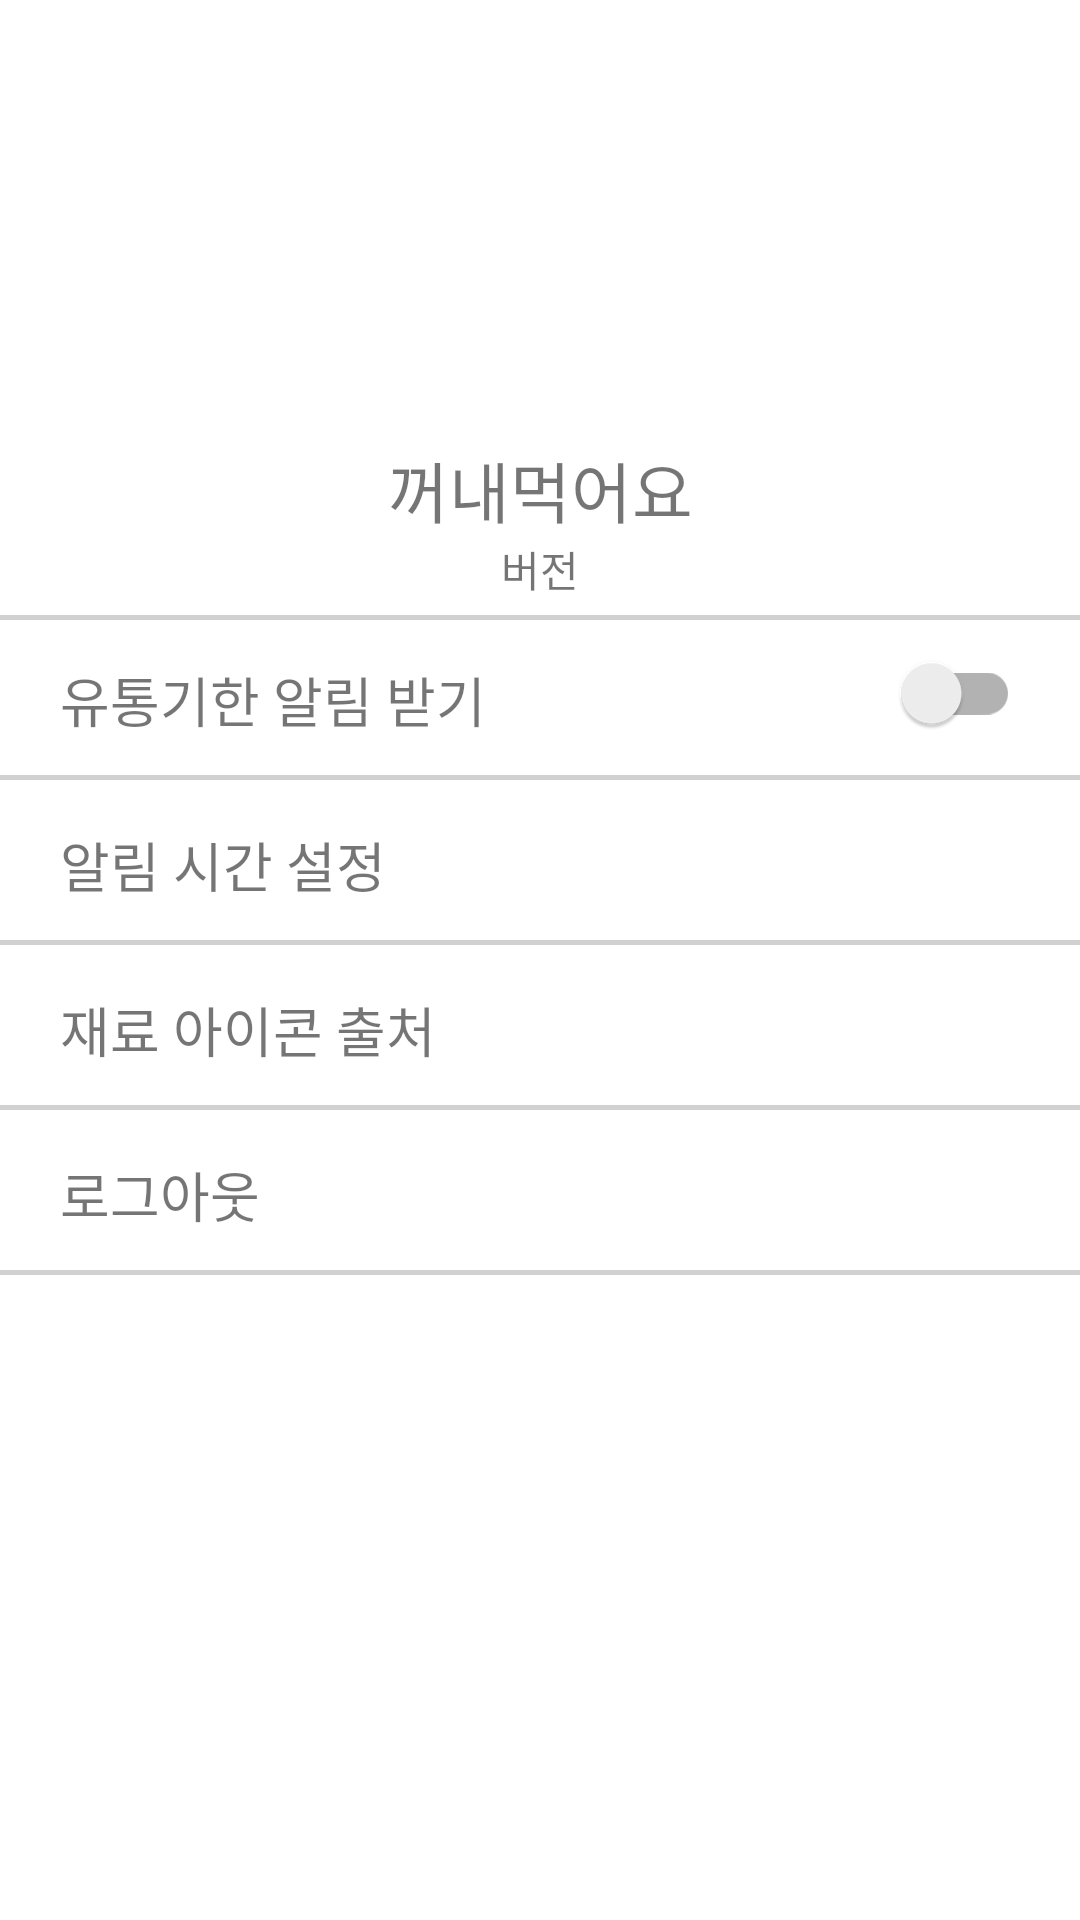

Layout XML and referenced resources for this Android screen:
<!-- AndroidManifest.xml: application theme Theme.Takeeat -->
<!-- res/layout/fragment_menu.xml -->
<?xml version="1.0" encoding="utf-8"?>
<androidx.constraintlayout.widget.ConstraintLayout xmlns:android="http://schemas.android.com/apk/res/android"
    xmlns:app="http://schemas.android.com/apk/res-auto"
    xmlns:tools="http://schemas.android.com/tools"
    android:layout_width="match_parent"
    android:layout_height="match_parent"
    tools:context=".ui.menu.MenuFragment">


    <LinearLayout
        android:layout_width="match_parent"
        android:layout_height="match_parent"
        android:layout_marginBottom="48dp"
        android:orientation="vertical"
        tools:layout_editor_absoluteX="0dp">

        <LinearLayout
            android:layout_width="match_parent"
            android:layout_height="200dp"
            android:layout_marginBottom="5dp"
            android:orientation="vertical">

            <ImageView
                android:id="@+id/appicon"
                android:layout_width="match_parent"
                android:layout_height="wrap_content"
                android:layout_weight="1"
                android:src="@drawable/takeeatappicon" />

            <TextView
                android:layout_width="match_parent"
                android:layout_height="wrap_content"
                android:layout_weight="0"
                android:text="꺼내먹어요"
                android:textAlignment="center"
                android:textSize="22dp" />

            <TextView
                android:id="@+id/versionNumber"
                android:layout_width="match_parent"
                android:layout_height="wrap_content"
                android:layout_weight="0"
                android:text="버전"
                android:textAlignment="center" />

        </LinearLayout>

        <androidx.constraintlayout.widget.ConstraintLayout
            android:layout_width="match_parent"
            android:layout_height="55dp">

            <View
                android:layout_width="match_parent"
                android:layout_height="1.5dp"
                android:background="#32191818"
                app:layout_constraintBottom_toBottomOf="parent" />

            <View
                android:layout_width="match_parent"
                android:layout_height="1.5dp"
                android:background="#32191818"
                app:layout_constraintTop_toTopOf="parent" />

            <TextView
                android:layout_width="wrap_content"
                android:layout_height="wrap_content"
                android:layout_marginStart="20dp"
                android:layout_marginTop="15dp"
                android:text="유통기한 알림 받기"
                android:textSize="18sp"
                app:layout_constraintStart_toStartOf="parent"
                app:layout_constraintTop_toTopOf="parent" />

            <androidx.appcompat.widget.SwitchCompat
                android:id="@+id/notification_toggle_switch"
                android:layout_width="wrap_content"
                android:layout_height="wrap_content"
                android:layout_marginTop="2dp"
                android:layout_marginEnd="20dp"
                app:layout_constraintEnd_toEndOf="parent"
                app:layout_constraintTop_toTopOf="parent" />

        </androidx.constraintlayout.widget.ConstraintLayout>

        <androidx.constraintlayout.widget.ConstraintLayout
            android:id="@+id/notification_time_settings_button"
            android:layout_width="match_parent"
            android:layout_height="55dp">

            <View
                android:layout_width="match_parent"
                android:layout_height="1.5dp"
                android:background="#32191818"
                app:layout_constraintBottom_toBottomOf="parent" />

            <TextView
                android:layout_width="wrap_content"
                android:layout_height="wrap_content"
                android:layout_marginStart="20dp"
                android:layout_marginTop="15dp"
                android:text="알림 시간 설정"
                android:textSize="18sp"
                app:layout_constraintStart_toStartOf="parent"
                app:layout_constraintTop_toTopOf="parent" />


        </androidx.constraintlayout.widget.ConstraintLayout>

        <androidx.constraintlayout.widget.ConstraintLayout
            android:id="@+id/icon_source_button"
            android:layout_width="match_parent"
            android:layout_height="55dp">

            <View
                android:layout_width="match_parent"
                android:layout_height="1.5dp"
                android:background="#32191818"
                app:layout_constraintBottom_toBottomOf="parent" />

            <TextView
                android:layout_width="wrap_content"
                android:layout_height="wrap_content"
                android:layout_marginStart="20dp"
                android:layout_marginTop="15dp"
                android:text="재료 아이콘 출처"
                android:textSize="18sp"
                app:layout_constraintStart_toStartOf="parent"
                app:layout_constraintTop_toTopOf="parent" />


        </androidx.constraintlayout.widget.ConstraintLayout>

        <androidx.constraintlayout.widget.ConstraintLayout
            android:id="@+id/logout_button"
            android:layout_width="match_parent"
            android:layout_height="55dp">

            <View
                android:layout_width="match_parent"
                android:layout_height="1.5dp"
                android:background="#32191818"
                app:layout_constraintBottom_toBottomOf="parent" />

            <TextView
                android:layout_width="wrap_content"
                android:layout_height="wrap_content"
                android:layout_marginStart="20dp"
                android:layout_marginTop="15dp"
                android:text="로그아웃"
                android:textSize="18sp"
                app:layout_constraintStart_toStartOf="parent"
                app:layout_constraintTop_toTopOf="parent" />


        </androidx.constraintlayout.widget.ConstraintLayout>

    </LinearLayout>

</androidx.constraintlayout.widget.ConstraintLayout>
<!-- resources referenced by this layout -->
<resources>
  <style name="Theme.Takeeat" parent="Theme.MaterialComponents.DayNight.DarkActionBar">
          
          <item name="colorPrimary">@color/takeeatmain</item>
          <item name="colorPrimaryVariant">@color/backblue</item>
          <item name="colorOnPrimary">@color/white</item>
          
          <item name="colorSecondary">@color/backblue</item>
          <item name="colorSecondaryVariant">@color/teal_700</item>
          <item name="colorOnSecondary">@color/black</item>
          
          <item name="android:statusBarColor" tools:targetApi="l">?attr/colorPrimaryVariant</item>
          
      </style>
  <color name="takeeatmain">#3498DB</color>
  <color name="backblue">#5195d4</color>
  <color name="white">#FFFFFFFF</color>
  <color name="teal_700">#FF018786</color>
  <color name="black">#FF000000</color>
</resources>
